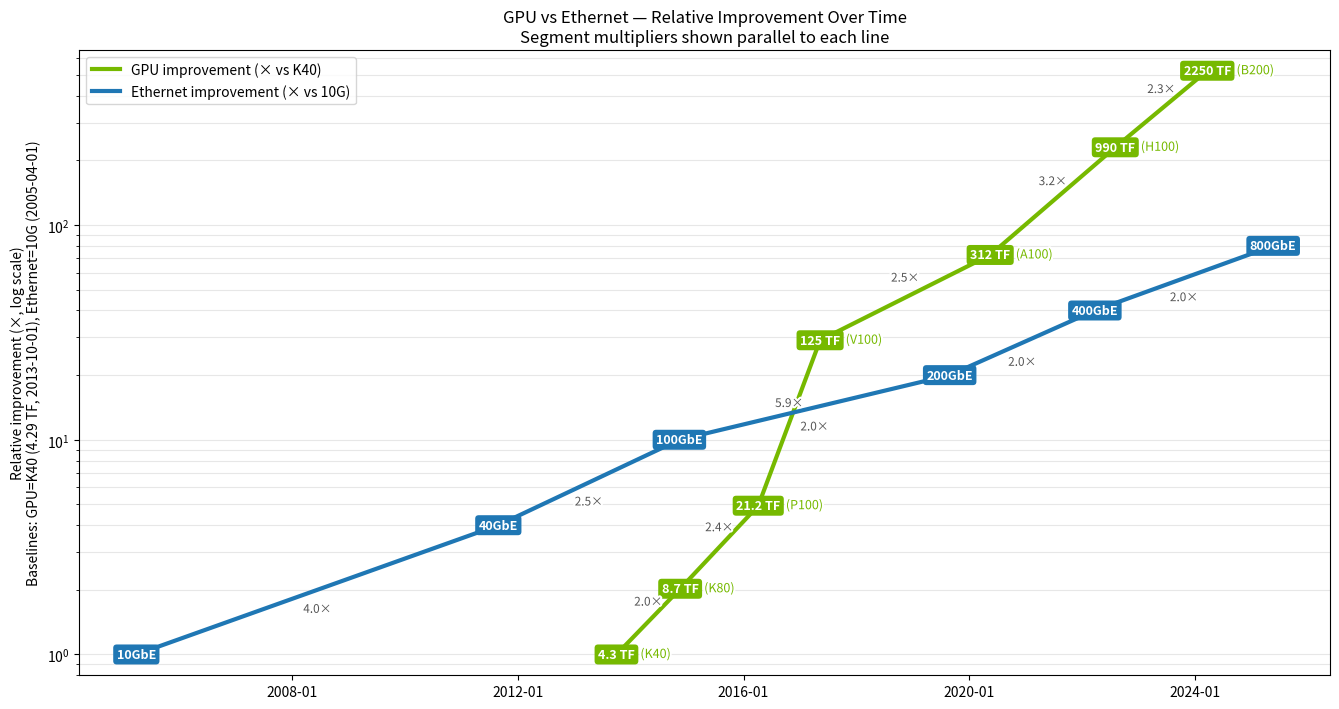

This chart was generated by the following Python code:
import pandas as pd
import numpy as np
import matplotlib.pyplot as plt
from matplotlib.dates import DateFormatter, date2num
import matplotlib.patheffects as pe

# -----------------------------
# Data
# -----------------------------
gpu_data = [
    ("K40",   "2013-10-01",  4.3),
    ("K80",   "2014-11-17",  8.7),
    ("P100",  "2016-04-05",  21.2),
    ("V100",  "2017-05-10", 125.0),
    ("A100",  "2020-05-14", 312.0),
    ("H100",  "2022-08-01", 990.0),
    ("B200",  "2024-03-18", 2250.0),
]
gpu_df = pd.DataFrame(gpu_data, columns=["name", "date", "tflops"])
gpu_df["date"] = pd.to_datetime(gpu_df["date"]).dt.tz_localize(None)
gpu_df = gpu_df.sort_values("date").reset_index(drop=True)

nic_line = [
    ("10GbE",  "2005-04-01",   10.0),
    ("40GbE",  "2011-08-29",   40.0),
    ("100GbE", "2014-11-12",  100.0),
    ("200GbE", "2019-08-26",  200.0),
    ("400GbE", "2022-03-22",  400.0),
    ("800GbE", "2025-05-18",  800.0),
]
nic_df = pd.DataFrame(nic_line, columns=["name", "date", "gbps"])
nic_df["date"] = pd.to_datetime(nic_df["date"]).dt.tz_localize(None)
nic_df = nic_df.sort_values("date").reset_index(drop=True)

# -----------------------------
# Relative improvements (baselines: K40 and 10G)
# -----------------------------
gpu_baseline = float(gpu_df.iloc[0]["tflops"])  # K40
nic_baseline = float(nic_df.iloc[0]["gbps"])    # 10G
gpu_df["improvement_x"] = gpu_df["tflops"] / gpu_baseline
nic_df["improvement_x"] = nic_df["gbps"] / nic_baseline

# -----------------------------
# Styling helpers
# -----------------------------
NVIDIA_GREEN = "#76B900"
ETH_BLUE = "#1f77b4"
SEGMENT_GRAY = "#555555"
LW = 3.0  # line width points

def fmt_tf_value(tf):
    return f"{tf:.1f} TF" if tf < 100 else f"{tf:.0f} TF"


def rounded_badge(ax, x, y, text, facecolor, fontsize=9):
    t = ax.annotate(
        text, xy=(x, y), xycoords="data",
        xytext=(0, 0), textcoords="offset points",
        fontsize=fontsize, fontweight="bold", color="white",
        ha="center", va="center",
        bbox=dict(boxstyle="round,pad=0.28", facecolor=facecolor, edgecolor=facecolor, linewidth=0),
    )
    return t

def place_model_next_to_badge(fig, ax, x, y, model_text, color, badge_artist, padding_pts=4, fontsize=9):
    fig.canvas.draw()
    renderer = fig.canvas.get_renderer()
    bbox_px = badge_artist.get_window_extent(renderer=renderer)
    width_pts = bbox_px.width * 72.0 / fig.dpi
    dx_pts = width_pts/2 + padding_pts
    t = ax.annotate(
        model_text, xy=(x, y), xycoords="data",
        xytext=(dx_pts, 0), textcoords="offset points",
        fontsize=fontsize, color=color, fontweight="normal",
        ha="left", va="center",
        path_effects=[pe.withStroke(linewidth=3, foreground="white")]
    )
    return t

def place_segment_label_simple(ax, x0, y0, x1, y1, text, color, side="above", fontsize=8.5):
    """
    Place a horizontal label at the midpoint of the segment, offset vertically.
    Simple and clean - no rotation, no complex calculations.
    """
    # Midpoint (geometric mean for y on log scale)
    xm = (x0 + x1) / 2.0
    ym = (y0 * y1) ** 0.5
    
    # Vertical alignment based on side
    if side == "above":
        va = "bottom"
        y_offset = ym * 1.15  # 15% above in log space
    else:
        va = "top"
        y_offset = ym * 0.87  # 13% below in log space
    
    # Simple horizontal label with white stroke for readability
    t = ax.text(
        xm, y_offset, text,
        color=color, fontsize=fontsize, fontweight="normal",
        ha="center", va=va,
        path_effects=[pe.withStroke(linewidth=3, foreground="white")]
    )
    return t

# -----------------------------
# Plot
# -----------------------------
fig, ax = plt.subplots(figsize=(13.5, 7.2))

# Lines
ax.semilogy(gpu_df["date"], gpu_df["improvement_x"], linewidth=LW, 
            color=NVIDIA_GREEN, label="GPU improvement (× vs K40)", zorder=2)
ax.semilogy(nic_df["date"], nic_df["improvement_x"], linewidth=LW, 
            color=ETH_BLUE, label="Ethernet improvement (× vs 10G)", zorder=2)

# Badges and model names
for _, r in gpu_df.iterrows():
    badge = rounded_badge(ax, r["date"], r["improvement_x"], 
                         fmt_tf_value(r["tflops"]), NVIDIA_GREEN, fontsize=9)
    place_model_next_to_badge(fig, ax, r["date"], r["improvement_x"], 
                             f"({r['name']})", NVIDIA_GREEN, badge, 
                             padding_pts=4, fontsize=9)

for _, r in nic_df.iterrows():
    rounded_badge(ax, r["date"], r["improvement_x"], 
                 r["name"], ETH_BLUE, fontsize=9)

# Segment labels with simplified approach
# GPU labels above the line
xs_gpu = date2num(gpu_df["date"].values)
for i in range(len(xs_gpu)-1):
    x0, x1 = xs_gpu[i], xs_gpu[i+1]
    y0, y1 = float(gpu_df["improvement_x"].iloc[i]), float(gpu_df["improvement_x"].iloc[i+1])
    mult = y1 / y0
    text = f"{mult:.1f}×"
    place_segment_label_simple(ax, x0, y0, x1, y1, text, SEGMENT_GRAY, 
                              side="above", fontsize=8.5)

# Ethernet labels below the line
xs_nic = date2num(nic_df["date"].values)
for i in range(len(xs_nic)-1):
    x0, x1 = xs_nic[i], xs_nic[i+1]
    y0, y1 = float(nic_df["improvement_x"].iloc[i]), float(nic_df["improvement_x"].iloc[i+1])
    mult = y1 / y0
    text = f"{mult:.1f}×"
    place_segment_label_simple(ax, x0, y0, x1, y1, text, SEGMENT_GRAY, 
                              side="below", fontsize=8.5)

# Axes
ax.set_ylabel("Relative improvement (×, log scale)\nBaselines: GPU=K40 (4.29 TF, 2013-10-01), Ethernet=10G (2005-04-01)")
ax.xaxis.set_major_formatter(DateFormatter("%Y-%m"))
ax.grid(True, which="both", axis="y", alpha=0.3, zorder=1)

ymin = min(gpu_df["improvement_x"].min(), nic_df["improvement_x"].min())
ymax = max(gpu_df["improvement_x"].max(), nic_df["improvement_x"].max())
ax.set_ylim(ymin * 0.8, ymax * 1.25)

ax.legend(loc="upper left")
ax.set_title("GPU vs Ethernet — Relative Improvement Over Time\nSegment multipliers shown parallel to each line")

fig.tight_layout()
plt.show()

# Save the figure
# out_path = "/mnt/user-data/outputs/gpu_ethernet_improved.png"
# fig.savefig(out_path, dpi=180, bbox_inches='tight')
# print("Saved:", out_path)
# plt.close()